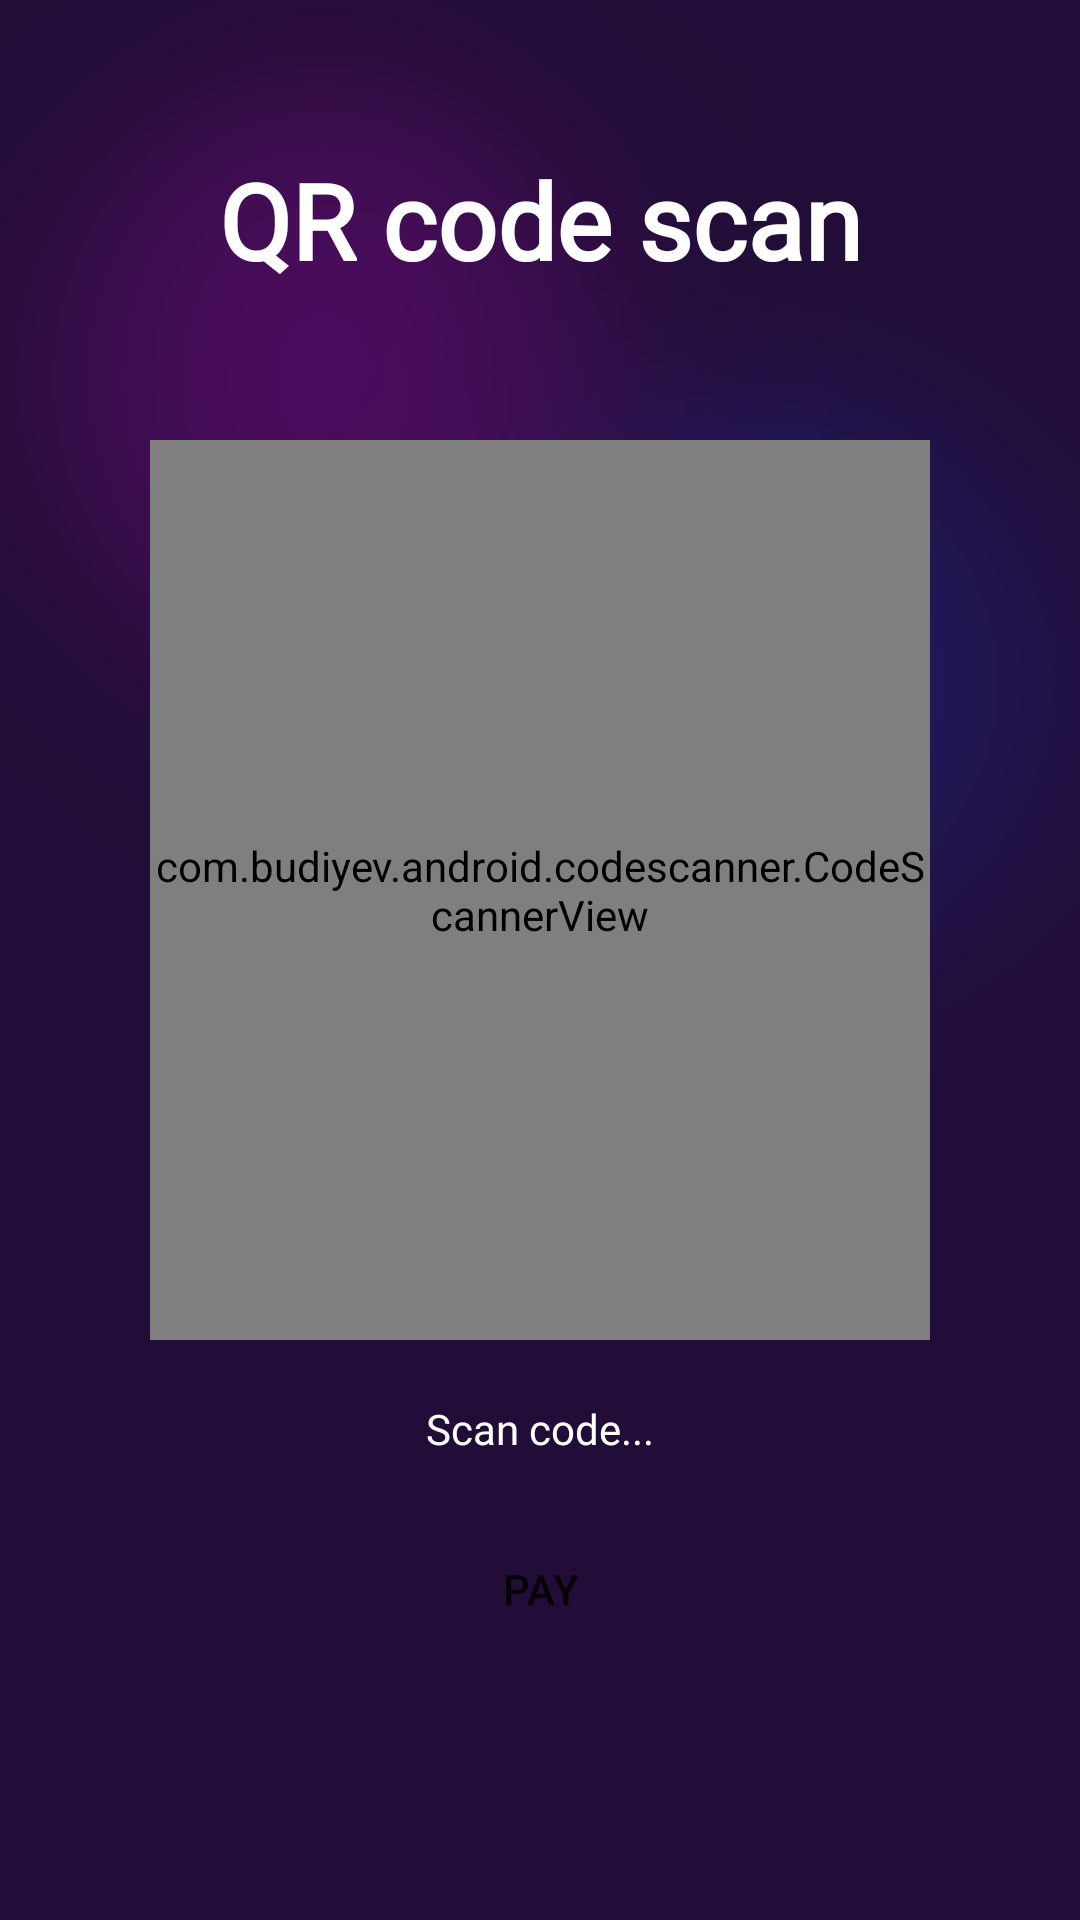

Here is an Android app screen rendered from its layout file. Give the layout XML and the strings, colors and styles it references.
<!-- AndroidManifest.xml: application theme Theme.MToilet -->
<!-- res/layout/activity_qrcode_scan.xml -->
<?xml version="1.0" encoding="utf-8"?>
<RelativeLayout xmlns:android="http://schemas.android.com/apk/res/android"
    xmlns:app="http://schemas.android.com/apk/res-auto"
    xmlns:tools="http://schemas.android.com/tools"
    android:layout_width="match_parent"
    android:layout_height="match_parent"
    android:background="@drawable/background"
    tools:context=".QRCodeScan">

    <TextView
        android:id="@+id/qr_code_scan_heading"
        android:layout_width="match_parent"
        android:layout_height="wrap_content"
        android:layout_marginStart="50dp"
        android:layout_marginTop="50dp"
        android:layout_marginEnd="50dp"
        android:gravity="center"
        android:text="@string/qr_code_scan_heading"
        android:textColor="@color/white"
        android:textSize="35sp"
        android:textStyle="bold"
        android:fontFamily="@font/nunito_medium" />

    <WebView
        android:id="@+id/webView"
        android:layout_width="match_parent"
        android:layout_height="match_parent"
        android:visibility="invisible" />

    <LinearLayout
        android:id="@+id/linLayout"
        android:layout_width="match_parent"
        android:layout_height="match_parent"
        android:layout_below="@id/qr_code_scan_heading"
        android:orientation="vertical">

        <com.budiyev.android.codescanner.CodeScannerView
            android:id="@+id/scanner_view"
            android:layout_width="match_parent"
            android:layout_height="300dp"
            android:layout_marginStart="50dp"
            android:layout_marginTop="50dp"
            android:layout_marginEnd="50dp"
            app:autoFocusButtonColor="@android:color/white"
            app:autoFocusButtonVisible="true"
            app:flashButtonColor="@android:color/white"
            app:flashButtonVisible="true"
            app:maskColor="#6C000000"></com.budiyev.android.codescanner.CodeScannerView>


        <TextView
            android:id="@+id/tv_textView"
            android:layout_width="wrap_content"
            android:layout_height="wrap_content"
            android:layout_gravity="center"
            android:layout_margin="20dp"
            android:text="@string/scan_code_qr_description"
            android:textColor="@android:color/white"
            android:fontFamily="@font/nunito_medium" />

        <Button
            android:id="@+id/btn_pay"
            android:layout_width="wrap_content"
            android:layout_height="wrap_content"
            android:layout_gravity="center"
            android:background="@drawable/round_style"
            android:onClick="getPaymentUri"
            android:text="@string/pay_btn_qr_scan" />

        <ProgressBar
            android:layout_width="wrap_content"
            android:layout_height="wrap_content"
            android:id="@+id/qr_scan_progress_bar"
            android:layout_gravity="center"
            android:backgroundTint="@color/white"
            android:foregroundTint="@color/white" />

        <TextView
            android:id="@+id/tv_textView2"
            android:layout_width="wrap_content"
            android:layout_height="wrap_content"
            android:layout_marginStart="20dp"
            android:layout_marginTop="20dp"
            android:layout_marginEnd="20dp"
            android:layout_marginBottom="20dp"
            android:text="@string/order_id_info"
            android:textColor="@android:color/white"
            android:visibility="gone"/>

    </LinearLayout>

</RelativeLayout>
<!-- resources referenced by this layout -->
<resources>
  <color name="white">#FFFFFFFF</color>
  <!-- drawable background: png bitmap (drawable-hdpi, 37763 bytes) -->
  <string name="order_id_info">Scan dse...</string>
  <string name="pay_btn_qr_scan">Pay</string>
  <string name="qr_code_scan_heading">QR code scan</string>
  <string name="scan_code_qr_description">Scan code...</string>
  <style name="Theme.MToilet" parent="Theme.AppCompat.Light.NoActionBar">
          
          <item name="colorPrimary">@color/purple_500</item>
          <item name="colorPrimaryVariant">@color/white</item>
          <item name="colorOnPrimary">@color/white</item>
          
          <item name="colorSecondary">@color/teal_200</item>
          <item name="colorSecondaryVariant">@color/teal_700</item>
          <item name="colorOnSecondary">@color/black</item>
          
          <item name="android:statusBarColor">?attr/colorPrimaryVariant</item>
          
      </style>
  <color name="purple_500">#FF6200EE</color>
  <color name="teal_200">#FF03DAC5</color>
  <color name="teal_700">#FF018786</color>
  <color name="black">#FF000000</color>
</resources>
